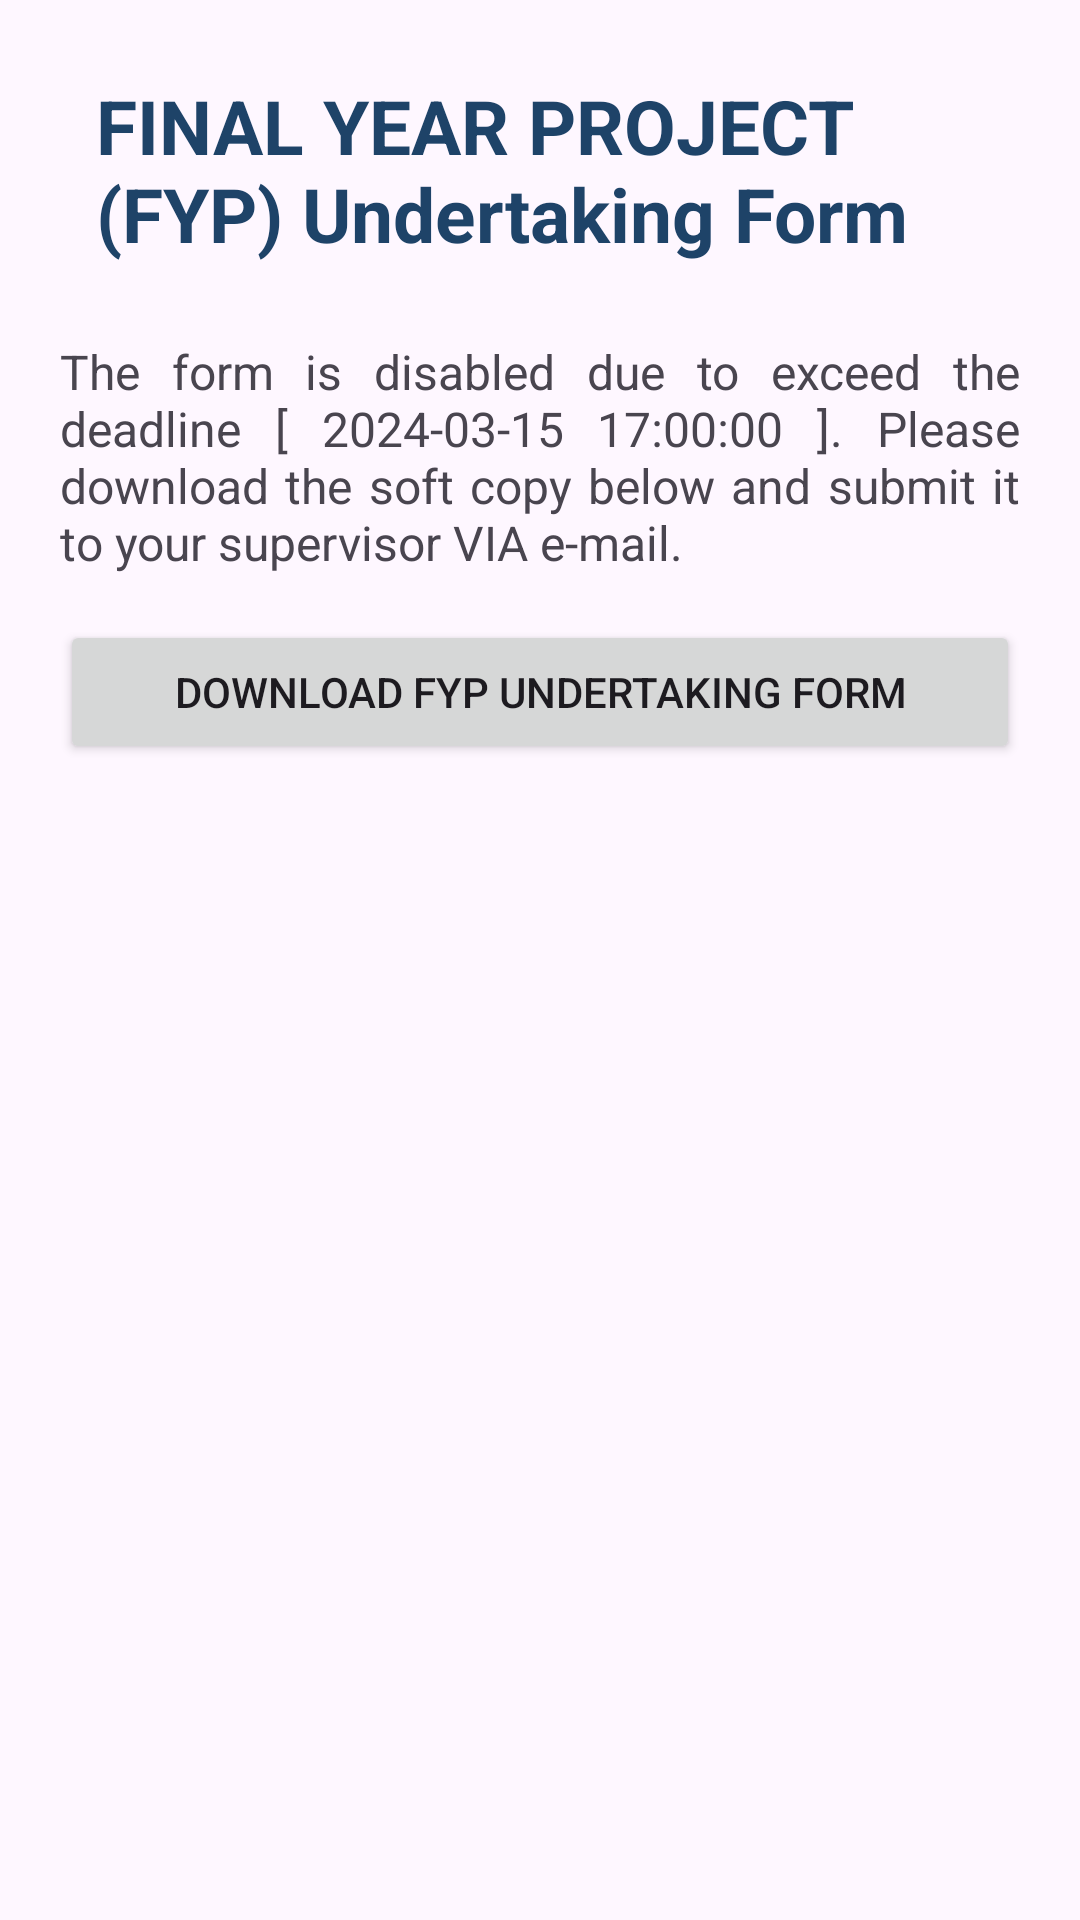

Write the Android layout XML for this screen, with the resource values it uses.
<!-- AndroidManifest.xml: application theme Theme.FYP_Portal -->
<!-- res/layout/fragment_fypundertakingform_iipspw.xml -->
<LinearLayout xmlns:android="http://schemas.android.com/apk/res/android"
    android:layout_width="match_parent"
    android:layout_height="match_parent"
    android:orientation="vertical">

    <LinearLayout
        android:id="@+id/iipspw_undertakingform_pagetitle"
        android:layout_width="match_parent"
        android:layout_height="wrap_content"
        android:layout_marginHorizontal="12dp"
        android:layout_marginTop="15dp"
        android:background="@drawable/background_2"
        android:orientation="vertical"
        android:paddingVertical="10dp"
        android:paddingLeft="5dp"
        android:paddingRight="5dp">

        <TextView
            android:layout_width="match_parent"
            android:layout_height="wrap_content"
            android:layout_gravity="center_vertical"
            android:layout_marginHorizontal="15dp"
            android:text="FINAL YEAR PROJECT (FYP) Undertaking Form"
            android:textColor="#1e4368"
            android:textSize="25sp"
            android:textStyle="bold" />
    </LinearLayout>

    <TextView
        android:id="@+id/messageTextView"
        android:layout_width="wrap_content"
        android:layout_height="wrap_content"
        android:text="@string/form_disabled"
        android:textSize="16sp"
        android:layout_marginHorizontal="20dp"
        android:layout_marginVertical="15dp"
        android:justificationMode="inter_word"/>

    <Button
        android:id="@+id/downloadFormButton"
        android:layout_width="match_parent"
        android:layout_height="wrap_content"
        android:text="DOWNLOAD FYP UNDERTAKING FORM"
        android:onClick="downloadForm"
        android:layout_marginHorizontal="20dp"/>

</LinearLayout>
<!-- resources referenced by this layout -->
<resources>
  <string name="form_disabled">The form is disabled due to exceed the deadline [ 2024-03-15 17:00:00 ].
          Please download the soft copy below and submit it to your supervisor VIA e-mail.</string>
  <style name="Theme.FYP_Portal" parent="Base.Theme.FYP_Portal" />
  <style name="Base.Theme.FYP_Portal" parent="Theme.Material3.DayNight.NoActionBar">
          
          
      </style>
</resources>
